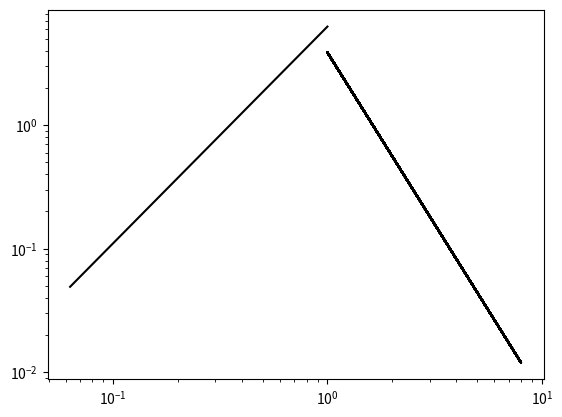

Reproduce this figure in Python. (Note: this script raises an exception after producing the figure.)
import pandas as pd
import numpy as np
import matplotlib.pyplot as plt
def Percentage2Percentile(Percentage):
    Percentage = Percentage[::-1]
    Percentile = 100 - np.nancumsum(Percentage)

    Percentile_cor = []
    for index, value in enumerate(Percentile):
        if value < 0:
            Percentile_cor.append(0)
        else:
            Percentile_cor.append(value)

    Percentile_cor = Percentile_cor[::-1]
    
    return Percentile_cor

def power_fit(x, y):
  
  coefs = np.polyfit(np.log(x),np.log(y),1)
  a = np.exp(coefs[1])
  b = coefs[0]
  print(a,b)
  return a*x**b 

# =========================================================
def PercentageFromSum(Percentage_Arr):
    Sum = np.sum(Percentage_Arr)
    Corrected_Percentages = []
    for index, value in enumerate(Percentage_Arr):
        Corrected_Percentages.append((value / Sum)*100)

    return Corrected_Percentages
y = [0.006298243, 0.061092902, 0.389515907, 1.201661971, 1.461418844, 1.706028976, 1.800819313, 2.754808740, 2.868175400, 2.637356312, 
     0.028687557, 0.324296756, 0.892732240, 2.386754961, 2.063672387, 2.250170030, 1.585497711, 2.010846554, 2.360208472, 1.408758334, 
     0.012533098, 0.086701712, 0.391868809, 1.090766865, 1.291147630, 1.760442403, 1.948923023, 1.968783132, 1.901700780, 3.116551030, 
     0.014860290, 0.244039748, 0.808932644, 2.500390308, 1.890088604, 1.844748557, 1.295475214, 1.538242024, 2.099097102, 2.385747995, 
     0.085386041, 1.911496084, 4.879089659, 4.359409211, 2.239148380, 1.095496914, 0.840235690, 0.970746143, 1.265580673, 2.338092826, 
     0.014596057, 0.205829926, 0.737333857, 1.296641217, 1.441333403, 0.883581890, 0.585719784, 0.911704332, 1.436067629, 3.635529233, 
     0.016774470, 0.410741375, 1.018263591, 2.996385953, 2.103186877, 1.886132815, 1.136873949, 1.069792648, 1.237756491, 2.477908870, 
     0.156548304, 0.646773382, 1.585973806, 1.778284219, 1.185144988, 1.221977414, 1.797048781, 2.064949118, 2.605034193, 
     0.009308862, 0.127832612, 0.526348791, 1.739912582, 1.163812993, 1.125788403, 0.875865139, 1.326532700, 2.406823826, 4.593272080, 
     0.250040693, 3.606171445, 6.372695130, 9.509593308, 3.570166741, 2.042274531, 1.045356245, 0.597044031, 0.534886862, 1.922558653, 
     0.033028723, 0.201814431, 0.587314536, 1.388890711, 1.180915141, 0.850677557, 0.769290044, 0.894108519, 1.060395236, 2.365849644, 
     0.009102505, 0.094155558, 0.552772293, 1.652464332, 1.118256294, 1.727254125, 1.186984253, 1.245432608, 1.963340317, 4.047896246, 
     0.061818268, 0.165557711, 0.505636407, 2.052803814, 1.687113748, 1.119131785, 0.533748735, 0.355013639, 0.626481734, 5.570994689, 
     0.026718535, 0.166929925, 0.747655796, 3.246100770, 3.011817180, 4.128461339, 1.991945828, 1.180256437, 0.810444004, 1.413103179, 
     0.007436123, 0.098817577, 0.227081774, 0.746028019, 0.694059280, 1.131439937, 1.298338455, 2.227287393, 2.721519325, 3.028607075, 
     0.011591744, 0.374845037, 1.720850548, 3.142425053, 2.213309775, 1.672216320, 1.031972504, 0.930087264, 1.085096917, 2.112598204, 
     0.022351039, 0.401446877, 1.075600110, 3.892365103, 3.440383748, 3.866052937, 2.337335215, 1.225277184, 0.934493579, 0.920827419, 
     0.057548247, 0.260570437, 1.278242703, 2.067494503, 2.827429069, 2.298391051, 2.239670563, 1.848510579, 2.540354522, 
     0.005400344, 0.109968131, 0.458308246, 1.648210254, 1.899799680, 2.619104272, 1.794386037, 2.555945207, 2.070835640, 2.553518073, 
     0.016086172, 0.217224942, 0.584877435, 1.316592036, 1.423075105, 1.909154631, 2.016414393, 2.876703949, 2.196224931, 2.264886152, 
     0.001165636, 0.165532603, 0.471978478, 1.310896662, 1.118702814, 1.688495617, 1.434390117, 2.101299037, 3.231040023, 4.182895188, 
     0.105585895, 0.658315710, 1.850517525, 2.137649733, 3.292375182, 3.029251215, 3.182791723, 2.191020790, 1.761061264, 
     0.002371008, 0.072934121, 0.271157141, 0.931348750, 1.175201581, 2.370921285, 2.618529400, 3.320224099, 2.966891735, 3.557005648, 
     0.004694864, 0.245748442, 0.956088552, 2.217948552, 2.224855851, 2.094508912, 1.882720804, 2.294661169, 1.827013999, 2.532807497, 
     0.003888582, 0.174843727, 0.486448908, 1.298011268, 1.532958050, 2.389337101, 2.058790819, 2.413558995, 2.060227065, 3.009577816, 
     0.013195617, 0.222944022, 0.654399450, 1.868285946, 1.954355730, 3.098084143, 2.943555621, 3.780451112, 3.000185406, 1.811312655, 
     0.004944230, 0.182262164, 0.705662251, 1.616263501, 1.394916332, 1.765694788, 1.727576530, 2.649618817, 2.262860134, 3.355621121, 
     0.004006055, 0.121560114, 0.298695198, 0.760794439, 0.609600827, 1.192158475, 1.172145168, 2.321035087, 2.957417627, 4.433469150, 
     0.010580400, 0.310080606, 0.821271978, 1.344480635, 1.155211837, 1.557878901, 1.804074696, 2.803580258, 2.622592466, 3.011316667, 
     0.005776786, 0.106623788, 0.216008939, 0.707863894, 0.788599339, 1.863437104, 2.416352442, 3.700652833, 2.433204156, 2.794875335, 
     0.003380196, 0.060247599, 0.132590802, 0.418028353, 0.223576916, 0.631704711, 0.890433462, 1.494685009, 1.702233290, 4.458787821, 
     0.004970026, 0.119221522, 0.314272498, 0.674786482, 0.533599640, 1.231653038, 1.920626109, 4.162172678, 2.869402455, 3.014948075, 
     0.011756432, 0.177908892, 0.288620853, 0.493633456, 0.331550384, 1.196680995, 2.296973714, 4.304289354, 2.818737852, 2.514871975, 
     0.038241251, 0.221792004, 0.168267268, 0.159200731, 0.140773017, 0.440677747, 1.791289404, 4.574870599, 3.337088279, 2.325214831]

x = [0.063, 0.125, 0.180, 0.250, 0.300, 0.355, 0.425, 0.500, 0.710, 1, 0.063, 0.125, 0.180, 0.250, 0.300, 0.355, 0.425, 0.500, 0.710, 1,
     0.063, 0.125, 0.180, 0.250, 0.300, 0.355, 0.425, 0.500, 0.710, 1, 0.063, 0.125, 0.180, 0.250, 0.300, 0.355, 0.425, 0.500, 0.710, 1,
     0.063, 0.125, 0.180, 0.250, 0.300, 0.355, 0.425, 0.500, 0.710, 1, 0.063, 0.125, 0.180, 0.250, 0.300, 0.355, 0.425, 0.500, 0.710, 1,
     0.063, 0.125, 0.180, 0.250, 0.300, 0.355, 0.425, 0.500, 0.710, 1, 0.125, 0.180, 0.250, 0.300, 0.355, 0.425, 0.500, 0.710, 1,
     0.063, 0.125, 0.180, 0.250, 0.300, 0.355, 0.425, 0.500, 0.710, 1, 0.063, 0.125, 0.180, 0.250, 0.300, 0.355, 0.425, 0.500, 0.710, 1,
     0.063, 0.125, 0.180, 0.250, 0.300, 0.355, 0.425, 0.500, 0.710, 1, 0.063, 0.125, 0.180, 0.250, 0.300, 0.355, 0.425, 0.500, 0.710, 1,
     0.063, 0.125, 0.180, 0.250, 0.300, 0.355, 0.425, 0.500, 0.710, 1, 0.063, 0.125, 0.180, 0.250, 0.300, 0.355, 0.425, 0.500, 0.710, 1,
     0.063, 0.125, 0.180, 0.250, 0.300, 0.355, 0.425, 0.500, 0.710, 1, 0.063, 0.125, 0.180, 0.250, 0.300, 0.355, 0.425, 0.500, 0.710, 1,
     0.063, 0.125, 0.180, 0.250, 0.300, 0.355, 0.425, 0.500, 0.710, 1, 0.125, 0.180, 0.250, 0.300, 0.355, 0.425, 0.500, 0.710, 1,
     0.063, 0.125, 0.180, 0.250, 0.300, 0.355, 0.425, 0.500, 0.710, 1, 0.063, 0.125, 0.180, 0.250, 0.300, 0.355, 0.425, 0.500, 0.710, 1,
     0.063, 0.125, 0.180, 0.250, 0.300, 0.355, 0.425, 0.500, 0.710, 1, 0.125, 0.180, 0.250, 0.300, 0.355, 0.425, 0.500, 0.710, 1,
     0.063, 0.125, 0.180, 0.250, 0.300, 0.355, 0.425, 0.500, 0.710, 1, 0.063, 0.125, 0.180, 0.250, 0.300, 0.355, 0.425, 0.500, 0.710, 1,
     0.063, 0.125, 0.180, 0.250, 0.300, 0.355, 0.425, 0.500, 0.710, 1, 0.063, 0.125, 0.180, 0.250, 0.300, 0.355, 0.425, 0.500, 0.710, 1,
     0.063, 0.125, 0.180, 0.250, 0.300, 0.355, 0.425, 0.500, 0.710, 1, 0.063, 0.125, 0.180, 0.250, 0.300, 0.355, 0.425, 0.500, 0.710, 1,
     0.063, 0.125, 0.180, 0.250, 0.300, 0.355, 0.425, 0.500, 0.710, 1, 0.063, 0.125, 0.180, 0.250, 0.300, 0.355, 0.425, 0.500, 0.710, 1,
     0.063, 0.125, 0.180, 0.250, 0.300, 0.355, 0.425, 0.500, 0.710, 1, 0.063, 0.125, 0.180, 0.250, 0.300, 0.355, 0.425, 0.500, 0.710, 1,
     0.063, 0.125, 0.180, 0.250, 0.300, 0.355, 0.425, 0.500, 0.710, 1, 0.063, 0.125, 0.180, 0.250, 0.300, 0.355, 0.425, 0.500, 0.710, 1]
x = np.array(x); x = np.squeeze(x); x = x.astype(np.float64)
y = np.array(y); y = np.squeeze(y);  y = y.astype(np.float64)
print(len(y), len(x))
plt.plot(x, power_fit(x,y),label='power-fit', color='k')
plt.xscale('log'); plt.yscale('log')



y = [2.637356312, 0.380653122, 0.076087736, 0.000688115,
1.408758334, 0.116116190, 0.016332546,
3.116551030, 1.320524298, 0.206862576, 0.000257522,
2.385747995, 0.454870235, 0.062342098, 0.057752322,
2.338092826, 0.525032706, 0.091091931, 
3.635529233, 2.579263573, 0.294810354, 0.012483218,
2.477908870, 0.788553528, 0.191976604, 0.014653576,
2.605034193, 0.603196085, 0.062589138,
4.593272080, 1.246408240, 0.225422960,
1.922558653, 0.905474277, 0.251946382, 0.040726704,
2.365849644, 1.718924598, 0.691785278, 0.470700269,
4.047896246, 1.082797653, 0.205427201,
5.570994689, 2.512109507, 0.452655820,
1.413103179, 0.560468691, 0.182729857, 0.026932138,
3.028607075, 0.745938831, 0.077310347, 0.042852454,
2.112598204, 0.886586371, 0.210209612, 0.102953160,
0.920827419, 0.168204471, 0.027425489, 0.000286137,
2.540354522, 0.850652582, 0.192673269, 
2.553518073, 0.995206931, 0.124616771, 
2.264886152, 0.660709821, 0.109929626, 0.000285797,
4.182895188, 0.723633672, 0.043866098, 0.000259068,
1.761061264, 0.390015437, 0.047316117, 0.000243820,
3.557005648, 0.812563258, 0.155407843, 0.000254812,
2.532807497, 0.801840659, 0.111477350, 
3.009577816, 1.091716310, 0.175689245, 
1.811312655, 0.189895983, 0.020686503, 
3.355621121, 1.285953871, 0.176921934, 0.000239569,
4.433469150, 1.656430754, 0.188647914,
3.011316667, 1.045607344, 0.179573160, 0.040452712,
2.794875335, 0.466658600, 0.093282885, 
4.458787821, 2.559939563, 0.421626615, 0.056880488,
3.014948075, 0.843868027, 0.131956962, 0.000276994,
2.514871975, 1.135478629, 0.494824287, 0.199146364,
2.325214831, 0.624444910, 0.195461414, 0.111714438]

x = [1, 2, 4, 8, 1, 2, 4, 1, 2, 4, 8, 1, 2, 4, 8, 1, 2, 4, 1, 2, 4, 8, 1, 2, 4, 8, 1, 2, 4, 1, 2, 4, 1, 2, 4, 8, 1, 2, 4, 8, 1, 2, 4,
 1, 2, 4,  1, 2, 4, 8, 1, 2, 4, 8, 1, 2, 4, 8, 1, 2, 4, 8, 1, 2, 4, 1, 2, 4, 1, 2, 4, 8, 1, 2, 4, 8, 1, 2, 4, 8, 1, 2, 4, 8, 1, 2, 4, 
 1, 2, 4, 1, 2, 4,  1, 2, 4, 8, 1, 2, 4, 1, 2, 4, 8, 1, 2, 4,  1, 2, 4, 8, 1, 2, 4, 8, 1, 2, 4, 8, 1, 2, 4, 8]

x = np.array(x); x = np.squeeze(x); x = x.astype(np.float64)
y = np.array(y); y = np.squeeze(y);  y = y.astype(np.float64)
print(len(y), len(x))
plt.plot(x, power_fit(x,y),label='power-fit', color='k')
plt.xscale('log'); plt.yscale('log')


def Proffitt_Correction(Percentage_Arr, GrainSz_Arr, Power=-1):
    Corrected_Percentages = []
    for index, value in enumerate(Percentage_Arr):
        Corrected_Percentages.append(value * (GrainSz_Arr[index]**(Power)) )

    return Corrected_Percentages 


GrainSz_1= [0.063, 0.125, 0.180, 0.250, 0.300, 0.355, 0.425, 0.500, 0.710, 1]
GrainSz_2= [1, 2, 4, 8]
GrainSz = [0.063, 0.125, 0.180, 0.250, 0.300, 0.355, 0.425, 0.500, 0.710, 1,  2, 4, 8]
test = Proffitt_Correction(Mass_Fraction[1, 1:11], GrainSz_1, Power=1.7561625289441112)
test2 = Proffitt_Correction(Mass_Fraction[1, 11:], GrainSz_2, Power=-2.7819054981411897)
test_t = test + test2
test_t = PercentageFromSum(test_t)
plt.plot(GrainSz, test_t)
plt.plot(GrainSz, dgs_data[1,2:])
plt.plot(GrainSz, sieve_data[1,2:])
plt.xscale('log')

def Proffitt_Correction(Percentage_Arr, GrainSz_Arr, Power=-1):
    Corrected_Percentages = []
    for index, value in enumerate(Percentage_Arr):
        Corrected_Percentages.append(value * (GrainSz_Arr[index]**(Power)) )

    return Corrected_Percentages 